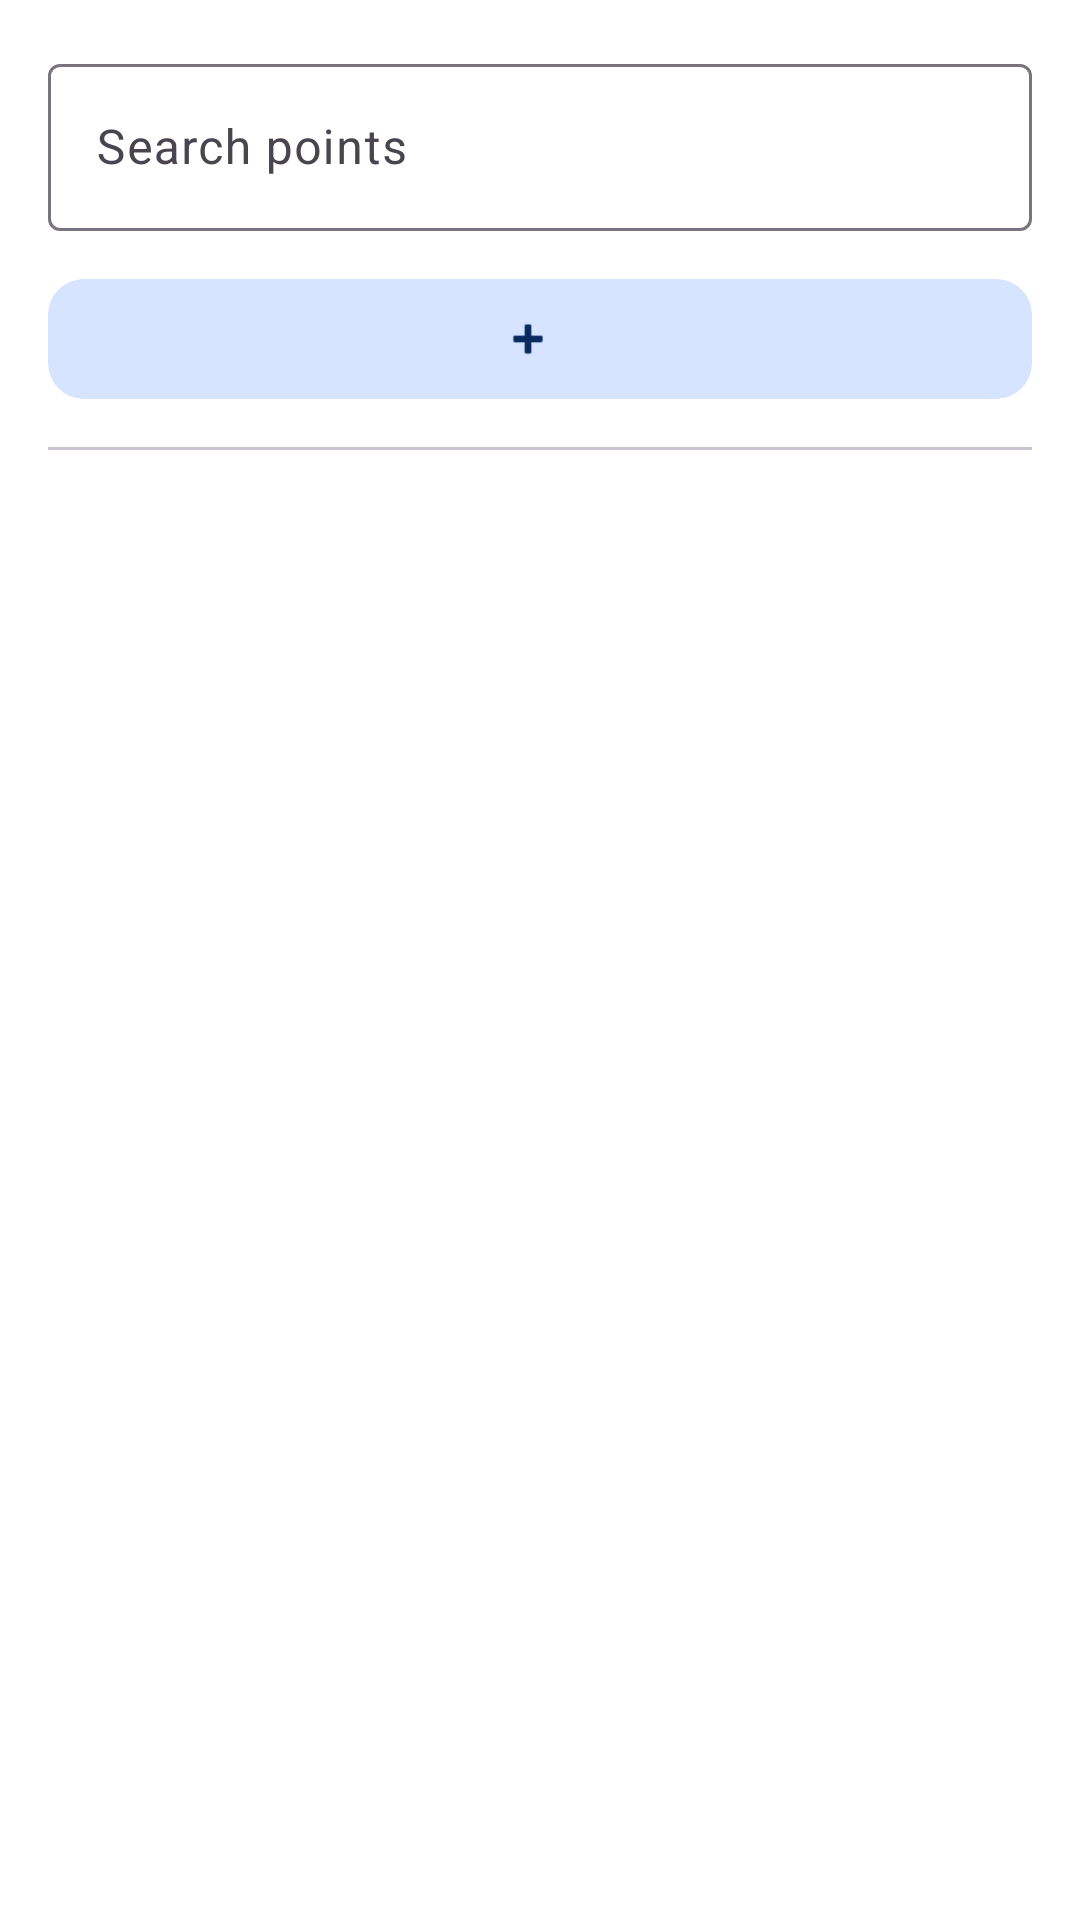

The Android layout XML behind this screen, and the referenced resources:
<!-- AndroidManifest.xml: application theme Theme.LandNv4 -->
<!-- res/layout/activity_points_list.xml -->
<?xml version="1.0" encoding="utf-8"?>
<LinearLayout xmlns:android="http://schemas.android.com/apk/res/android"
    xmlns:app="http://schemas.android.com/apk/res-auto"
    android:layout_width="match_parent"
    android:layout_height="match_parent"
    android:orientation="vertical">


    <androidx.constraintlayout.widget.ConstraintLayout
        android:id="@+id/points_list_root"
        android:layout_width="match_parent"
        android:layout_height="0dp"
        android:layout_weight="1"
        android:padding="16dp">

        
        
        <com.google.android.material.textfield.TextInputLayout
            android:id="@+id/tilSearch"
            android:layout_width="match_parent"
            android:layout_height="wrap_content"
            android:hint="Search points"
            app:endIconMode="clear_text"
            app:layout_constraintTop_toTopOf="parent"
            app:layout_constraintStart_toStartOf="parent"
            app:layout_constraintEnd_toEndOf="parent">

            <com.google.android.material.textfield.TextInputEditText
                android:id="@+id/etSearch"
                android:layout_width="match_parent"
                android:layout_height="wrap_content"
                android:inputType="text"
                android:maxLines="1"/>
        </com.google.android.material.textfield.TextInputLayout>

        
        <com.google.android.material.button.MaterialButton
            android:id="@+id/btnAdd"
            style="@style/Widget.Material3.Button.TonalButton"
            android:layout_width="match_parent"
            android:layout_height="wrap_content"
            android:layout_marginTop="12dp"
            app:icon="@android:drawable/ic_input_add"
            app:iconGravity="textStart"
            app:backgroundTint="@color/color_primary_container"
            app:iconTint="@color/color_on_primary_container"
            android:textColor="@color/color_on_primary_container"
            app:cornerRadius="12dp"

            app:layout_constraintTop_toBottomOf="@id/tilSearch"
            app:layout_constraintStart_toStartOf="parent"
            app:layout_constraintEnd_toEndOf="parent"
            />

        

        <com.google.android.material.divider.MaterialDivider
            android:id="@+id/divider"
            android:layout_width="match_parent"
            android:layout_height="wrap_content"
            android:layout_marginTop="12dp"
            android:layout_marginBottom="8dp"
            app:layout_constraintStart_toStartOf="parent"
            app:layout_constraintTop_toBottomOf="@id/btnAdd"
            app:layout_constraintEnd_toEndOf="parent"/>


        <TextView
            android:id="@+id/tvStatus"
            android:layout_width="match_parent"
            android:layout_height="wrap_content"
            android:textAlignment="center"
            android:textSize="12sp"
            android:visibility="gone"
            app:layout_constraintTop_toBottomOf="@id/divider"
            app:layout_constraintStart_toStartOf="parent"
            app:layout_constraintEnd_toEndOf="parent"
            android:layout_marginTop="30dp"/>

        
        <androidx.recyclerview.widget.RecyclerView
            android:id="@+id/rvPoints"
            android:layout_width="0dp"
            android:layout_height="0dp"
            android:paddingTop="8dp"
            android:paddingBottom="80dp"
            app:layout_constraintTop_toBottomOf="@id/divider"
            app:layout_constraintBottom_toBottomOf="parent"
            app:layout_constraintStart_toStartOf="parent"
            app:layout_constraintEnd_toEndOf="parent"/>

        
    </androidx.constraintlayout.widget.ConstraintLayout>
</LinearLayout>



<!-- res/layout/include_toolbar.xml (included above) -->
<?xml version="1.0" encoding="utf-8"?>
<com.google.android.material.appbar.MaterialToolbar
    xmlns:android="http://schemas.android.com/apk/res/android"
    xmlns:app="http://schemas.android.com/apk/res-auto"
    android:id="@+id/toolbar"
    android:layout_width="match_parent"
    android:layout_height="wrap_content"
    android:minHeight="?attr/actionBarSize"
    android:background="?attr/colorPrimary"
    app:titleTextColor="@android:color/white"
    app:titleTextAppearance="?attr/textAppearanceTitleLarge"/>




<!-- resources referenced by this layout -->
<resources>
  <color name="color_on_primary">#FFFFFF</color>
  <color name="color_on_primary_container">#0A2A5E</color>
  <color name="color_primary_container">#D6E4FF</color>
  <color name="color_primary_variant">#1565C0</color>
  <style name="Theme.LandNv4" parent="Theme.Material3.DayNight.NoActionBar">
  
          
          <item name="colorPrimary">@color/color_primary</item>
          <item name="colorOnPrimary">@color/color_on_primary</item>
          <item name="colorSecondary">@color/color_secondary</item>
          <item name="colorOnSecondary">@color/color_on_secondary</item>
  
          
          <item name="android:windowBackground">@color/app_background</item>
  
          <item name="colorOnSurface">@color/app_on_surface</item>
  
          
          <item name="colorSurface">#F5F5F5</item>
          <item name="colorSurfaceVariant">#EEEEEE</item>
          <item name="colorSurfaceContainer">#F2F2F2</item>
          <item name="colorSurfaceContainerLow">#F7F7F7</item>
  
          
          <item name="android:statusBarColor">@android:color/transparent</item>
          <item name="android:navigationBarColor">@android:color/transparent</item>
  
          
          <item name="android:enforceStatusBarContrast">false</item>
          <item name="android:enforceNavigationBarContrast">false</item>
          <item name="android:windowLightStatusBar">false</item>
          <item name="android:windowLightNavigationBar">false</item>
  
  
      </style>
  <color name="color_primary">#1E88E5</color>
  <color name="color_secondary">#26A69A</color>
  <color name="color_on_secondary">#FFFFFF</color>
  <color name="app_background">#FFFFFF</color>
  <color name="app_on_surface">#111111</color>
</resources>
